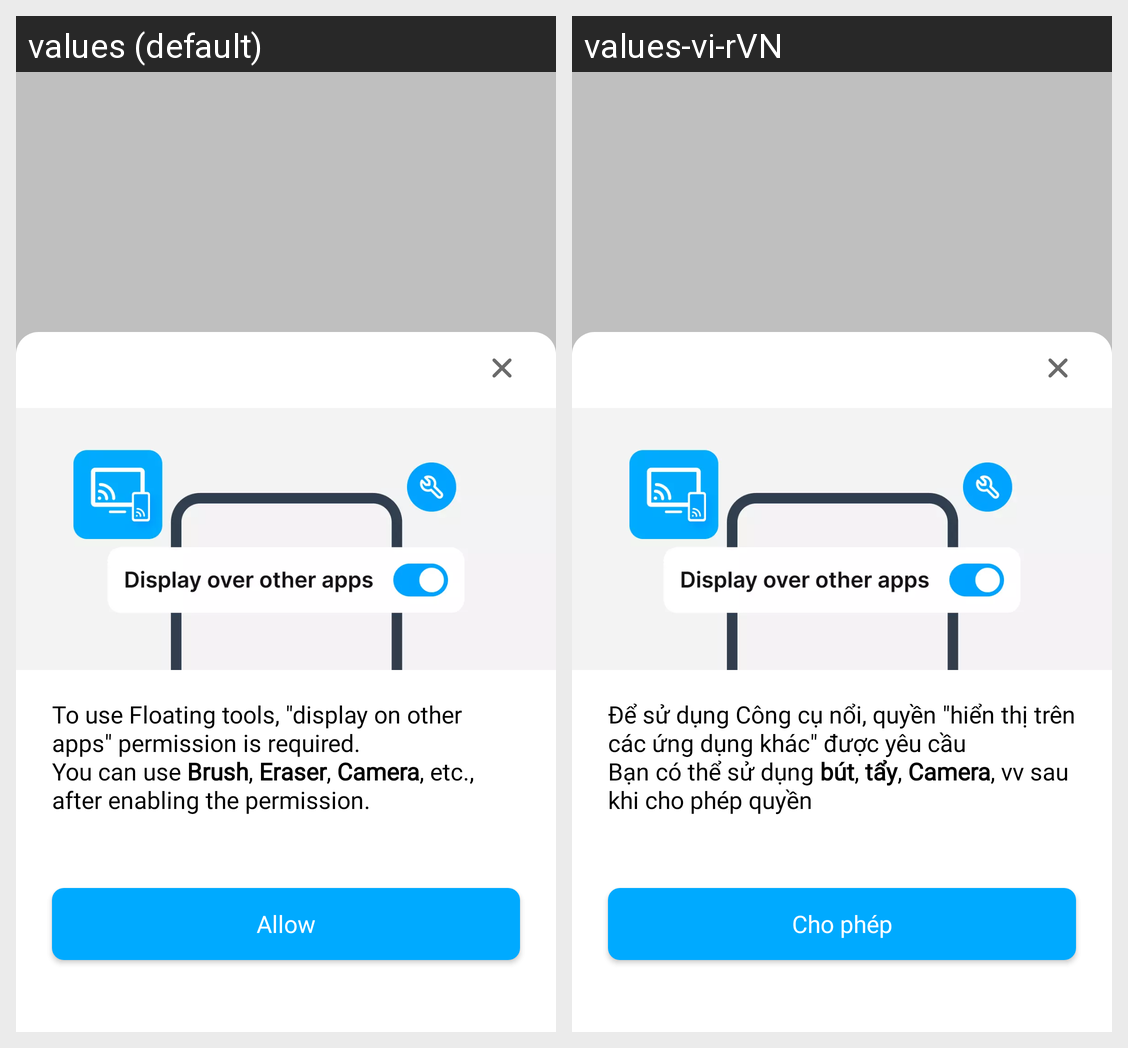

Translations of the strings shown on this Android screen, per locale in the grid:
Android screen res/layout/layout_dialog_ask_display_overlay_permission.xml rendered under 2 locales, left to right: values (default), values-vi-rVN. Device: Nexus 5 (rendered at 1080×1920; each locale shown at half size, 540×960, under a caption strip naming it); theme Theme.Sreenmirroringcasttv.NoActionBar.
Strings drawn on this screen, with the default value and each locale's value (text and hints the layout hard-codes, and strings that could not be matched under every locale, appear in the picture but are not listed):

ask_display_overlay_permission_description
  values: To use Floating tools, "display on other apps" permission is required.
      You can use Brush, Eraser, Camera, etc., after enabling the permission.
  values-vi-rVN: Để sử dụng Công cụ nổi, quyền "hiển thị trên các ứng dụng khác" được yêu cầu
      Bạn có thể sử dụng bút, tẩy, Camera, vv sau khi cho phép quyền

allow
  values: Allow
  values-vi-rVN: Cho phép
